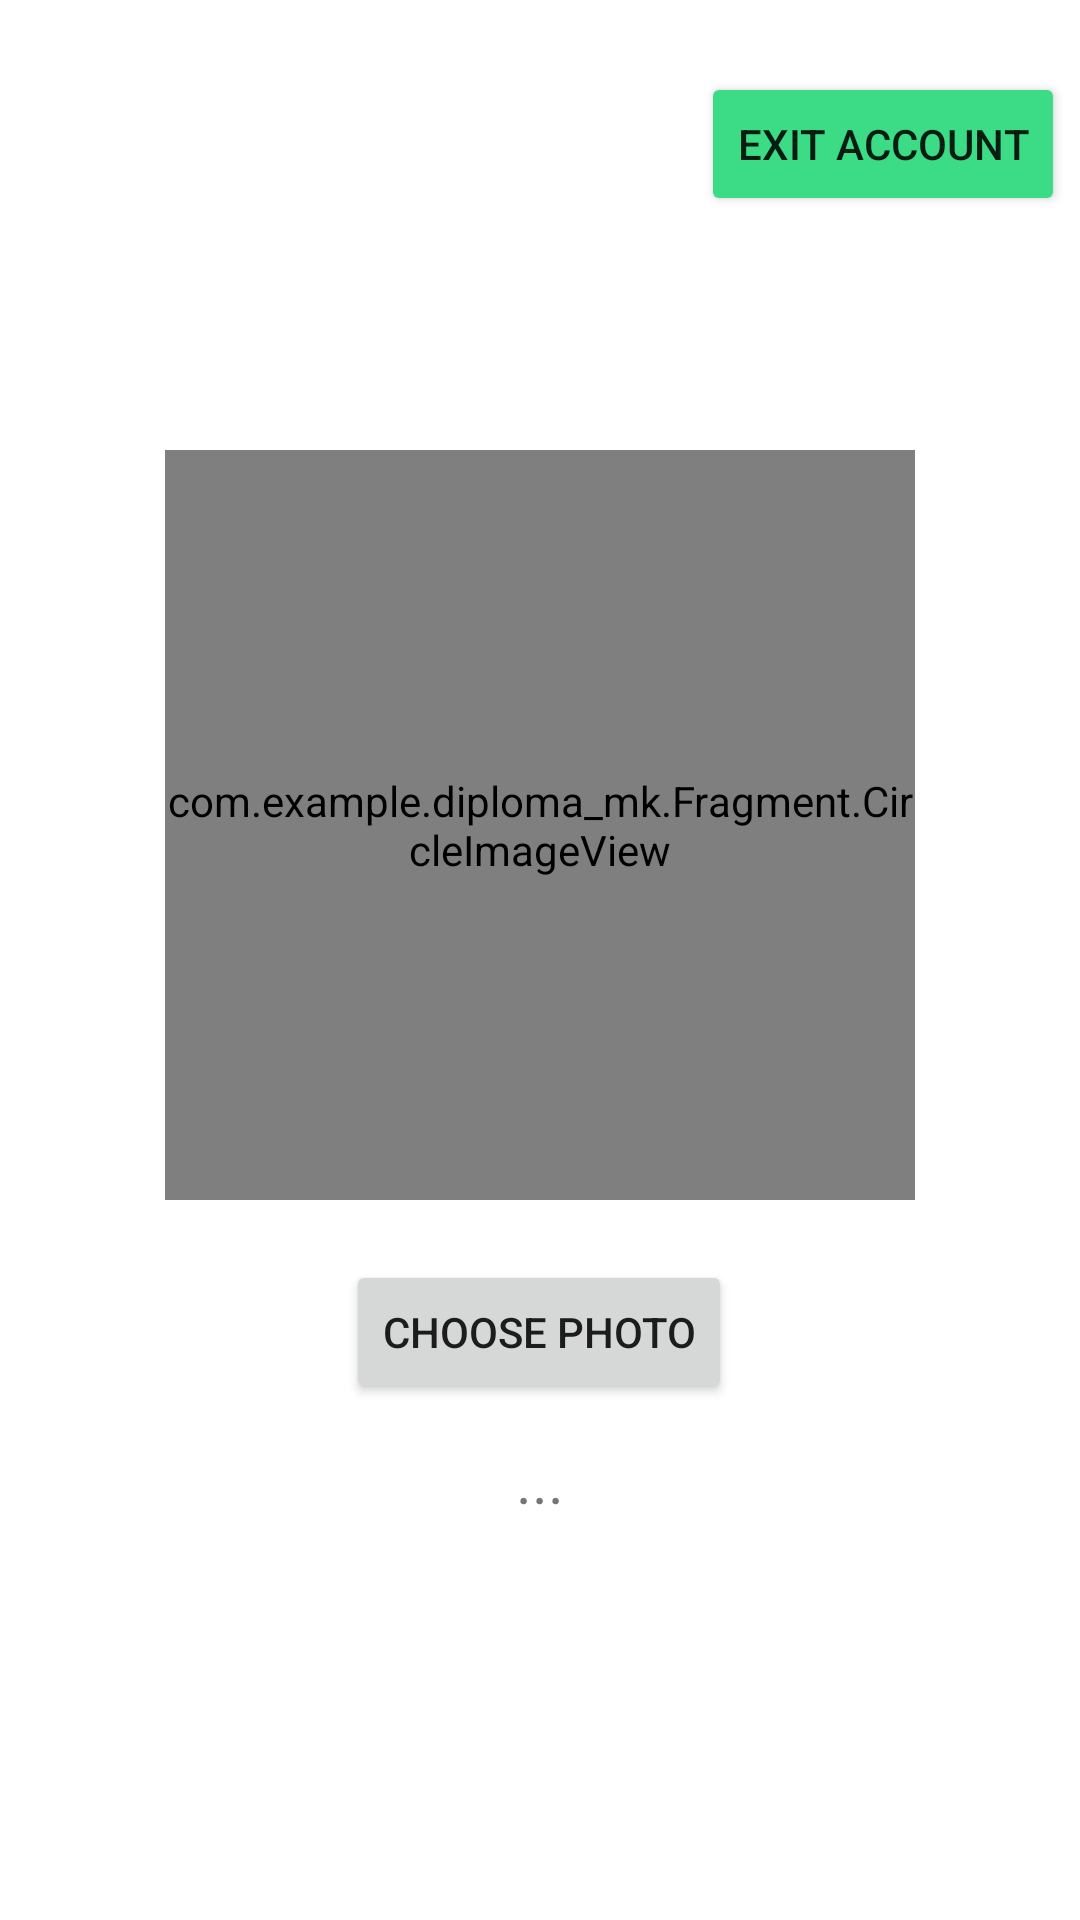

The Android layout XML behind this screen, and the referenced resources:
<!-- AndroidManifest.xml: application theme Theme.Diploma_MK -->
<!-- res/layout/fragment_profile.xml -->
<?xml version="1.0" encoding="utf-8"?>
<androidx.constraintlayout.widget.ConstraintLayout xmlns:android="http://schemas.android.com/apk/res/android"
    xmlns:app="http://schemas.android.com/apk/res-auto"
    xmlns:tools="http://schemas.android.com/tools"
    android:layout_width="match_parent"
    android:layout_height="match_parent"
    tools:context=".Fragment.ProfileFragment">


    <TextView
        android:id="@+id/textView7"
        android:layout_width="0dp"
        android:layout_height="wrap_content"
        android:layout_marginTop="80dp"
        android:gravity="center"
        android:textSize="20dp"
        android:text="..."
        app:layout_constraintEnd_toEndOf="parent"
        app:layout_constraintHorizontal_bias="0.0"
        app:layout_constraintStart_toStartOf="parent"
        app:layout_constraintTop_toBottomOf="@+id/avatar_image_view" />



    <com.example.diploma_mk.Fragment.CircleImageView
        android:id="@+id/avatar_image_view"
        android:layout_width="250dp"
        android:layout_height="250dp"
        android:layout_marginTop="150dp"
        android:src="@drawable/male_avatar"
        app:layout_constraintEnd_toEndOf="parent"
        app:layout_constraintHorizontal_bias="0.5"
        app:layout_constraintStart_toStartOf="parent"
        app:layout_constraintTop_toTopOf="parent" />

    <Button
        android:id="@+id/choose_image_button"
        android:layout_width="wrap_content"
        android:layout_height="wrap_content"
        android:layout_marginTop="20dp"
        android:text="Choose Photo"
        android:src="@drawable/icon_profile"
        app:layout_constraintEnd_toEndOf="parent"
        app:layout_constraintHorizontal_bias="0.498"
        app:layout_constraintStart_toStartOf="parent"
        app:layout_constraintTop_toBottomOf="@+id/avatar_image_view" />

    <Button
        android:id="@+id/btnExitAccount"
        android:layout_width="wrap_content"
        android:layout_height="wrap_content"
        android:layout_marginTop="24dp"
        android:layout_marginEnd="5dp"
        android:backgroundTint="@color/backgroundGreenBtm"
        android:text="Exit account"
        app:layout_constraintEnd_toEndOf="parent"
        app:layout_constraintTop_toTopOf="parent" />

</androidx.constraintlayout.widget.ConstraintLayout>
<!-- resources referenced by this layout -->
<resources>
  <color name="backgroundGreenBtm">#3CDB85</color>
  <!-- drawable icon_profile (drawable) -->
  <vector android:height="24dp" android:tint="#000000"
      android:viewportHeight="24" android:viewportWidth="24"
      android:width="24dp" xmlns:android="http://schemas.android.com/apk/res/android">
          <drawable android:name="default_avatar">
          </drawable>
  
      <path android:fillColor="@android:color/white" android:pathData="M12,2C6.48,2 2,6.48 2,12s4.48,10 10,10s10,-4.48 10,-10S17.52,2 12,2zM12,6c1.93,0 3.5,1.57 3.5,3.5S13.93,13 12,13s-3.5,-1.57 -3.5,-3.5S10.07,6 12,6zM12,20c-2.03,0 -4.43,-0.82 -6.14,-2.88C7.55,15.8 9.68,15 12,15s4.45,0.8 6.14,2.12C16.43,19.18 14.03,20 12,20z"/>
  </vector>
  <style name="Theme.Diploma_MK" parent="Theme.MaterialComponents.Light.NoActionBar">
          
          <item name="colorPrimary">@color/purple_500</item>
          <item name="colorPrimaryVariant">@color/purple_700</item>
          <item name="colorOnPrimary">@color/white</item>
          
          <item name="colorSecondary">@color/teal_200</item>
          <item name="colorSecondaryVariant">@color/teal_700</item>
          <item name="colorOnSecondary">@color/black</item>
          
          <item name="android:statusBarColor" tools:targetApi="21">?attr/colorPrimaryVariant</item>
          
      </style>
  <color name="purple_500">#FF6200EE</color>
  <color name="purple_700">#FF3700B3</color>
  <color name="white">#FFFFFFFF</color>
  <color name="teal_200">#FF03DAC5</color>
  <color name="teal_700">#FF018786</color>
  <color name="black">#FF000000</color>
</resources>
